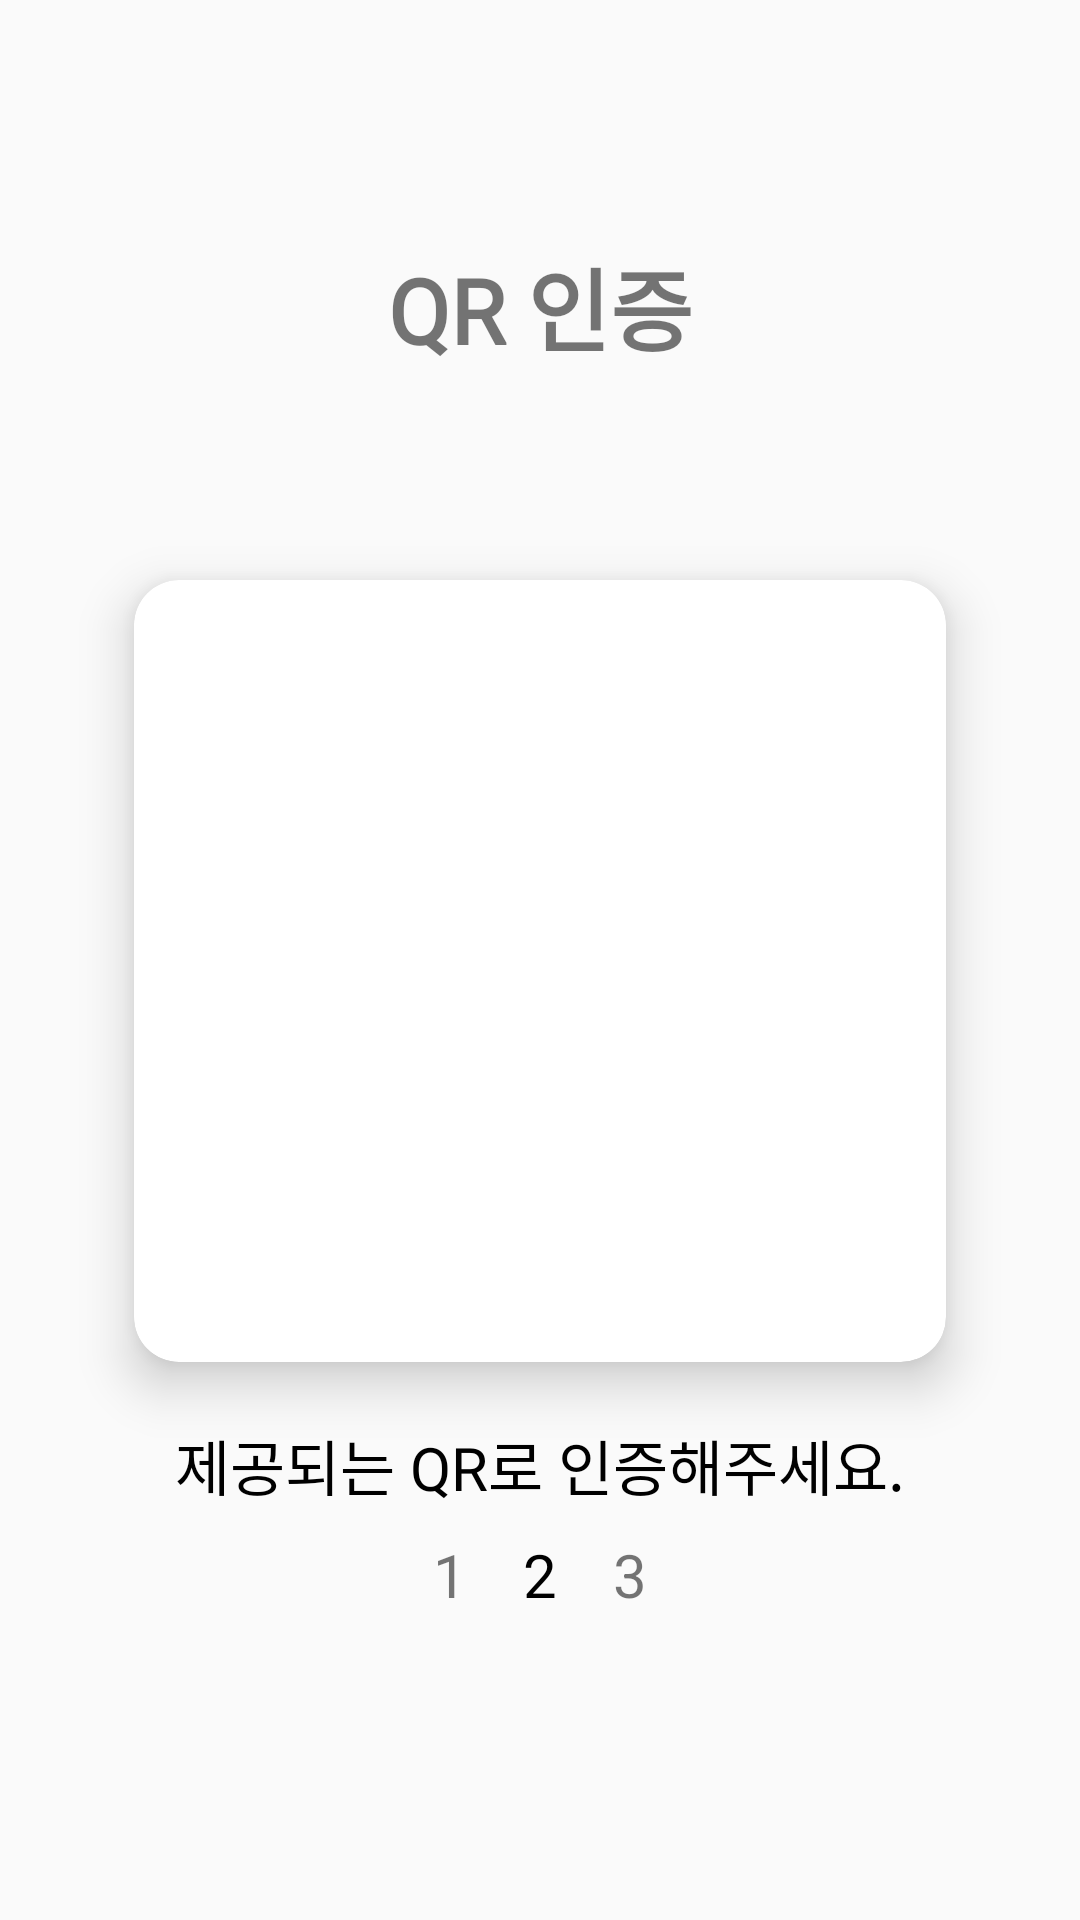

Produce the Android XML layout that renders to this screen, including the resource entries it uses.
<!-- AndroidManifest.xml: application theme Theme.KickBoard -->
<!-- res/layout/fragment_qr.xml -->
<?xml version="1.0" encoding="utf-8"?>
<androidx.constraintlayout.widget.ConstraintLayout xmlns:android="http://schemas.android.com/apk/res/android"
    xmlns:app="http://schemas.android.com/apk/res-auto"
    xmlns:tools="http://schemas.android.com/tools"
    android:layout_width="match_parent"
    android:layout_height="match_parent">


    <TextView
        android:id="@+id/textView8"
        android:layout_width="wrap_content"
        android:layout_height="wrap_content"
        android:layout_marginTop="80dp"
        android:fontFamily="@font/font"
        android:text="QR 인증"
        android:textSize="30sp"
        android:textStyle="bold"
        app:layout_constraintEnd_toEndOf="parent"
        app:layout_constraintStart_toStartOf="parent"
        app:layout_constraintTop_toTopOf="parent" />


    <androidx.cardview.widget.CardView
        android:id="@+id/cardView"
        android:layout_width="300dp"
        android:layout_height="300dp"
        android:layout_marginTop="50dp"
        app:cardCornerRadius="15dp"
        app:cardElevation="10dp"
        app:cardUseCompatPadding="true"
        app:layout_constraintEnd_toEndOf="parent"
        app:layout_constraintStart_toStartOf="parent"
        app:layout_constraintTop_toBottomOf="@+id/textView8" >
        <androidx.constraintlayout.utils.widget.ImageFilterView
            android:layout_width="200dp"
            android:layout_height="200dp"
            android:layout_gravity="center"
            android:background="@drawable/qr_icon"/>
    </androidx.cardview.widget.CardView>
    <TextView
        android:id="@+id/textView9"
        android:layout_width="wrap_content"
        android:layout_height="wrap_content"
        android:gravity="center"
        android:textSize="20sp"
        android:textColor="#000000"
        android:fontFamily="@font/font"
        android:text="제공되는 QR로 인증해주세요."
        app:layout_constraintEnd_toEndOf="parent"
        app:layout_constraintStart_toStartOf="parent"
        app:layout_constraintTop_toBottomOf="@+id/cardView" />
    <LinearLayout
        android:layout_width="90dp"
        android:layout_height="30dp"
        android:orientation="horizontal"
        android:layout_marginBottom="100dp"
        app:layout_constraintBottom_toBottomOf="parent"
        app:layout_constraintEnd_toEndOf="parent"
        app:layout_constraintStart_toStartOf="parent">
        <TextView
            android:layout_width="30dp"
            android:layout_height="30dp"
            android:text="1"
            android:textSize="20sp"
            android:gravity="center"
            />
        <TextView
            android:layout_width="30dp"
            android:layout_height="30dp"
            android:text="2"
            android:textColor="#000000"
            android:textSize="20sp"
            android:gravity="center"
            />
        <TextView
            android:layout_width="30dp"
            android:layout_height="30dp"
            android:text="3"
            android:textSize="20sp"
            android:gravity="center"
            />

    </LinearLayout>

</androidx.constraintlayout.widget.ConstraintLayout>
<!-- resources referenced by this layout -->
<resources>
  <style name="Theme.KickBoard" parent="Theme.AppCompat.Light.NoActionBar">
          
          <item name="colorPrimary">#A0CADD</item>
          <item name="colorPrimaryVariant">#6BB4D5</item>
          <item name="colorOnPrimary">@color/white</item>
          
          <item name="colorSecondary">@color/teal_200</item>
          <item name="colorSecondaryVariant">@color/teal_700</item>
          <item name="colorOnSecondary">@color/black</item>
          
          <item name="android:statusBarColor" tools:targetApi="l">?attr/colorPrimaryVariant</item>
          
      </style>
  <color name="white">#FFFFFFFF</color>
  <color name="teal_200">#FF03DAC5</color>
  <color name="teal_700">#FF018786</color>
  <color name="black">#FF000000</color>
</resources>
